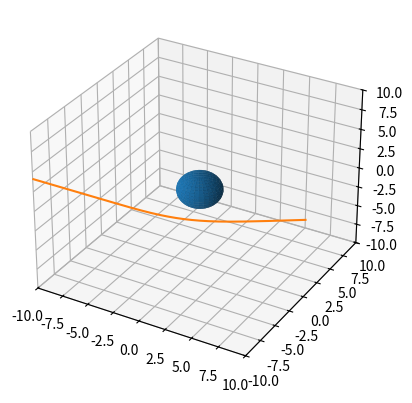
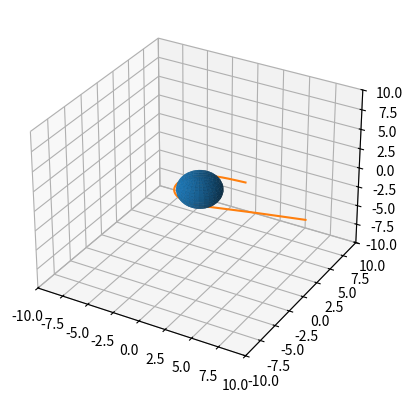
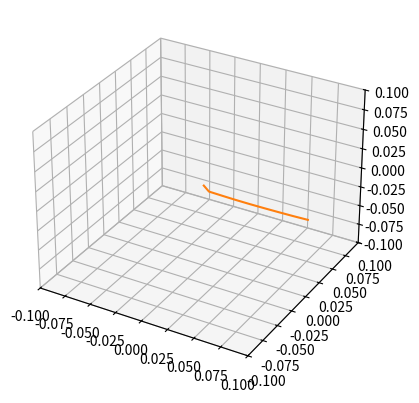

Write Python code to recreate these figures, in order.
# -*- coding: utf-8 -*-
"""
Created on Thu May 19 11:04:51 2022

@author: Lucie
"""

import numpy as np
import matplotlib.pyplot as plt
from tqdm import tqdm

#%% Bibilothèque 

def A(c,K,r):
    return (c**2)*(1+(K/r))

def B(c,K,r):
    return (1+(K/r))**(-1)

def Aprim(c,K,r):
    return ((-c**2)*K)/(r**2)

def Bprim(c,K,r):
    return (K/(r**2))/((1+K/r)**2)

def F(y,c,K):
    """
    Parameters
    ----------
    y : Matrice de paramètres initiaux.
    c : célérité
    K : constante

    Returns
    -------
    dy : dérivé de la matrice y

    """
    dy=np.zeros(len(y))
    dy[0] = y[4]
    dy[1] = y[5]
    dy[2] = y[6]
    dy[3] = y[7]
    dy[4] = -(Aprim(c,K,y[1])*y[4]*y[5])/A(c,K,y[1])
    dy[5] = -(Aprim(c,K,y[1])*(y[4]**2))/(2*B(c,K,y[1]))-(Bprim(c,K,y[1])*(y[5]**2))/(2*B(c,K,y[1]))+(y[1]/B(c,K,y[1]))*(y[6]**2)+(y[1]*(np.sin(y[2])**2)*(y[7]**2))/B(c,K,y[1])
    dy[6] = -(2/y[1])*y[6]*y[5]+np.sin(y[2])*np.cos(y[2])*(y[7]**2)
    dy[7] = -(2/y[1])*y[7]*y[5]-2*(np.cos(y[2])/np.sin(y[2]))*y[6]*y[7]
    
    return dy


def RS(G,M,c): #calcul du rayon de Schwarzschild
    return (2*G*M)/(c**2)
    

def rg4(f,t0,tf,y0,N,c,K,rs):
    
    b = np.size(y0)
    h = (tf-t0)/N
    y = np.zeros((b,N))
    y[:,0] = y0
    
    for n in tqdm(range(1,N)):
        #La boucle tourne tant que le rayon (distance photon-astre) est plus grand que le rayon de Schwarzschild de l'astre
        if (y[1,n-1]>rs):
            k1 = h*f(y[:,n-1],c,K)
            k2 = h*f(y[:,n-1]+k1/2,c,K)
            k3 = h*f(y[:,-1]+k2/2,c,K)
            k4 = h*f(y[:,n-1]+k3,c,K)
            y[:,n] = y[:,n-1]+(1/6)*(k1 + 2*k2 + 2*k3 + k4)
            
        else:
            print("Arret de l'algorithme, R < Rs")
            break
    
    #On supprime les colonnes de 0 restantes apres le break
    y= np.delete(y,np.where(~y.any(axis=0))[0], axis=1)
    return y



def Traj_photon(y0,h,itermax,F,c,K,rs):
    """
    Parameters
    ----------
    y0 : vecteur - Les données initiales. 
    h : int - Le pas de la méthode.
    itermax : int - Le nombre d’itération maximal.
    c : float - célérité
    r : float - rayon

    Returns
    -------  
    P : matrice de taille (8xN), avec N le nombre d'itteration de l'algo de runge kutta.
    
    """
    
    t0 = 0
    tf = 20
    n = np.size(y0)
    P = np.zeros((n,itermax))
    P[:,0] = y0 
    P = rg4(F, t0, tf, y0, itermax, c, K,rs)
        
    return P



def Visualisation(P,rs,lim) :
    """
    Parameters 
    ----------
    P : Matrice P de taille (8,N).
    rs : Rayon de Schwarzschild du corps.
    lim : limite des axes de la figure.
    
    Returns
    -------
    Affiche la trajectoire du photon.
    
    """
    
    n,p = np.shape(P)
    x = np.zeros(p).T
    y = np.zeros(p).T
    z = np.zeros(p).T
    
    fig = plt.figure()
    ax = fig.add_subplot(projection='3d')
    
    #Affichage de la sphere de rayon rs
    u, v = np.mgrid[0:2 * np.pi:30j, 0:np.pi:20j]
    X = rs*np.cos(u) * np.sin(v)
    Y = rs*np.sin(u) * np.sin(v)
    Z = rs*np.cos(v)
    ax.plot_surface(X, Y, Z)
    
    ax.set_xlim(-lim,lim)
    ax.set_ylim(-lim,lim)
    ax.set_zlim(-lim,lim)
    
    #Affichage de la trajectoire
    for i in range(0,p):
        x[i] = P[1,i]*np.sin(P[2,i])*np.cos(P[3,i])
        y[i] = P[1,i]*np.sin(P[2,i])*np.sin(P[3,i])
        z[i] = P[1,i]*np.cos(P[2,i])
        
    ax.plot(x,y,z)
    
    plt.show()    
    
    return 


def alpha1(P):
    return np.arctan((-P[1,-1])/P[1,0])

def alpha2(P):
    return np.arctan(P[5,-1]/(P[1,-1]*P[-1,-1]))

def ecart(A1,A2):
    return abs(A1 - A2)


#%%
#----------------------------------------------Partie1-------------------------------------------------
#
#%% Question 3 et 4

c = 1
G = 1
M = 1
K = (-2*G*M)/(c**2)
rs = RS(G,M,c)

h = 10**(-2)
itermax = 10**3
Y0 = np.array([1,10,np.pi/2,0,0,-1.5,0,-0.1]).T


#Calcul de P et affichage de la trajectoire du photon
P = Traj_photon(Y0,h,itermax,F,c,K,rs)   
Visualisation(P,rs,10)

#%% Trouvons phi qui rebrousse chemin

itermax = 10**3
Phi = -0.038
Y0 = np.array([1,10,np.pi/2,0,0,-1.5,0,Phi]).T

Ptest = Traj_photon(Y0,h,itermax,F,c,K,rs)   
Visualisation(Ptest,rs,10)

#%% Calcul des alpha et de leur ecart en seconde d'arc
Alpha_un = alpha1(P)
Alpha_deux = alpha2(P)

E = ecart(Alpha_un,Alpha_deux)

    
#%% Question 6

#Importation des données
c = 632415
M = 1
G = 4*(np.pi**2)
K = (-2*G*M)/(c**2)
rs = RS(G,M,c)


h = 10**(-3)
itermax = 10**3
Y0 = np.array([1,0.1,np.pi/2,0,0,-1,0,-0.75]).T


#Calcul de P et affichage de la trajectoire du photon
P2 = Traj_photon(Y0,h,itermax,F,c,K,rs)   
Visualisation(P2,rs,0.1)


#Calcul des alpha et de leur ecart en seconde d'arc
Alpha_un = alpha1(P2)
Alpha_deux = alpha2(P2)

E = ecart(Alpha_un,Alpha_deux)


#%%
#------------------------------------------------Partie2----------------------------------------------
#
#%%


def Newton_Cotes4(f,a,b,n):
    coeff = [7,32,12,32,7]
    h = (b-a)/len(coeff)
    result = 0
    for i in range(0,len(coeff)):
        x = a + (i*(b-a))/(len(coeff)-1)
        result += coeff[i]*f(x)
    result = result*(((b-a)*2*h)/45)

    return result


def f(x):
    return (np.pi/2)*np.sin((np.pi/2)*x)

#%%
a = 0
b = 1
n = 500

result = Newton_Cotes4(f,a,b,n)
